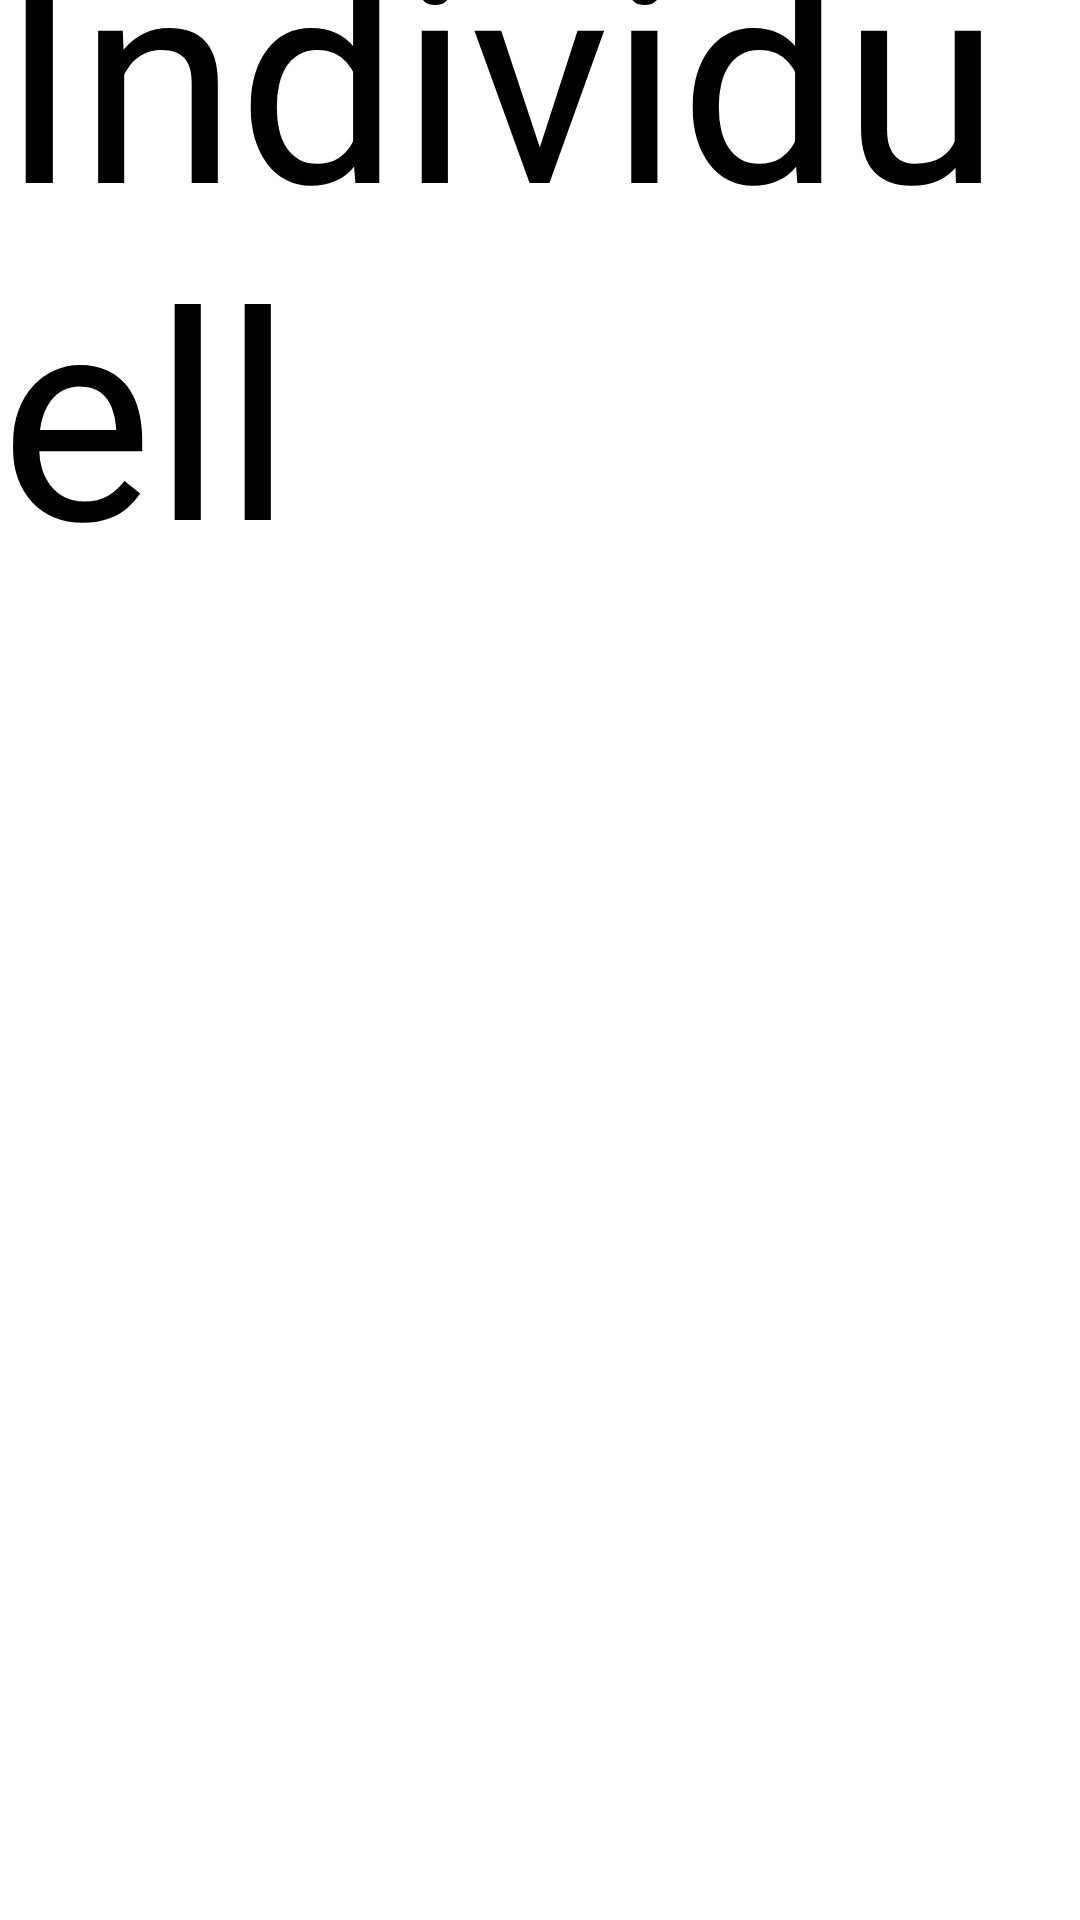

Here is an Android app screen rendered from its layout file. Give the layout XML and the strings, colors and styles it references.
<!-- AndroidManifest.xml: application theme Theme.PhysioWorkoutLight -->
<!-- res/layout/activity_individual.xml -->
<?xml version="1.0" encoding="utf-8"?>
<androidx.constraintlayout.widget.ConstraintLayout xmlns:android="http://schemas.android.com/apk/res/android"
    xmlns:app="http://schemas.android.com/apk/res-auto"
    xmlns:tools="http://schemas.android.com/tools"
    android:layout_width="match_parent"
    android:layout_height="match_parent"
    tools:context="de.fhkiel.srcms.apps.therapy.physical.p.workout.Individual">

    <Button
        android:id="@+id/idBtnReadUser"
        style="@style/MyButton"
        android:layout_width="300dp"
        android:layout_height="150dp"
        android:layout_marginStart="50dp"
        android:layout_marginTop="148dp"
        android:text="Alle Benutzer Anzeigen"
        android:textSize="34sp"
        app:layout_constraintStart_toStartOf="parent"
        app:layout_constraintTop_toTopOf="parent" />

    <Button
        android:id="@+id/idBtnAddUser"
        style="@style/MyButton"
        android:layout_width="300dp"
        android:layout_height="150dp"
        android:layout_marginTop="150dp"
        android:layout_marginEnd="50dp"
        android:text="Benutzer hinzufügen"
        android:textSize="34sp"
        app:layout_constraintEnd_toEndOf="parent"
        app:layout_constraintTop_toTopOf="parent" />

    <Button
        android:id="@+id/idBtnBack"
        android:layout_width="150dp"
        android:layout_height="100dp"
        android:layout_marginTop="20dp"
        android:backgroundTint="#3F51B5"
        android:text="Zurück"
        android:textSize="24sp"
        style="@style/MyBackButton"
        app:layout_constraintEnd_toEndOf="parent"
        app:layout_constraintStart_toStartOf="parent"
        app:layout_constraintTop_toBottomOf="@+id/idBtnReadUser" />

    <TextView
        android:id="@+id/textView3"
        android:layout_width="wrap_content"
        android:layout_height="wrap_content"
        android:layout_marginTop="10dp"
        android:text="Individuell"
        android:textSize="96sp"
        android:textColor="@color/primaryTextColor"
        app:layout_constraintBottom_toTopOf="@+id/idBtnReadUser"
        app:layout_constraintEnd_toEndOf="parent"
        app:layout_constraintStart_toStartOf="parent"
        app:layout_constraintTop_toTopOf="parent" />

</androidx.constraintlayout.widget.ConstraintLayout>
<!-- resources referenced by this layout -->
<resources>
  <color name="primaryTextColor">#000000</color>
  <style name="MyBackButton">
          <item name="android:textColor">@color/secondaryTextColor</item>
          <item name="android:backgroundTint">@color/secondaryDarkColor</item>
          <item name="textAllCaps">false</item>
      </style>
  <style name="MyButton">
          <item name="android:textColor">@color/secondaryTextColor</item>
          <item name="android:backgroundTint">@color/secondaryColor</item>
          <item name="textAllCaps">false</item>
      </style>
  <color name="secondaryTextColor">#ffffff</color>
  <color name="secondaryDarkColor">#001d8c</color>
  <color name="secondaryColor">#2d43bd</color>
</resources>
